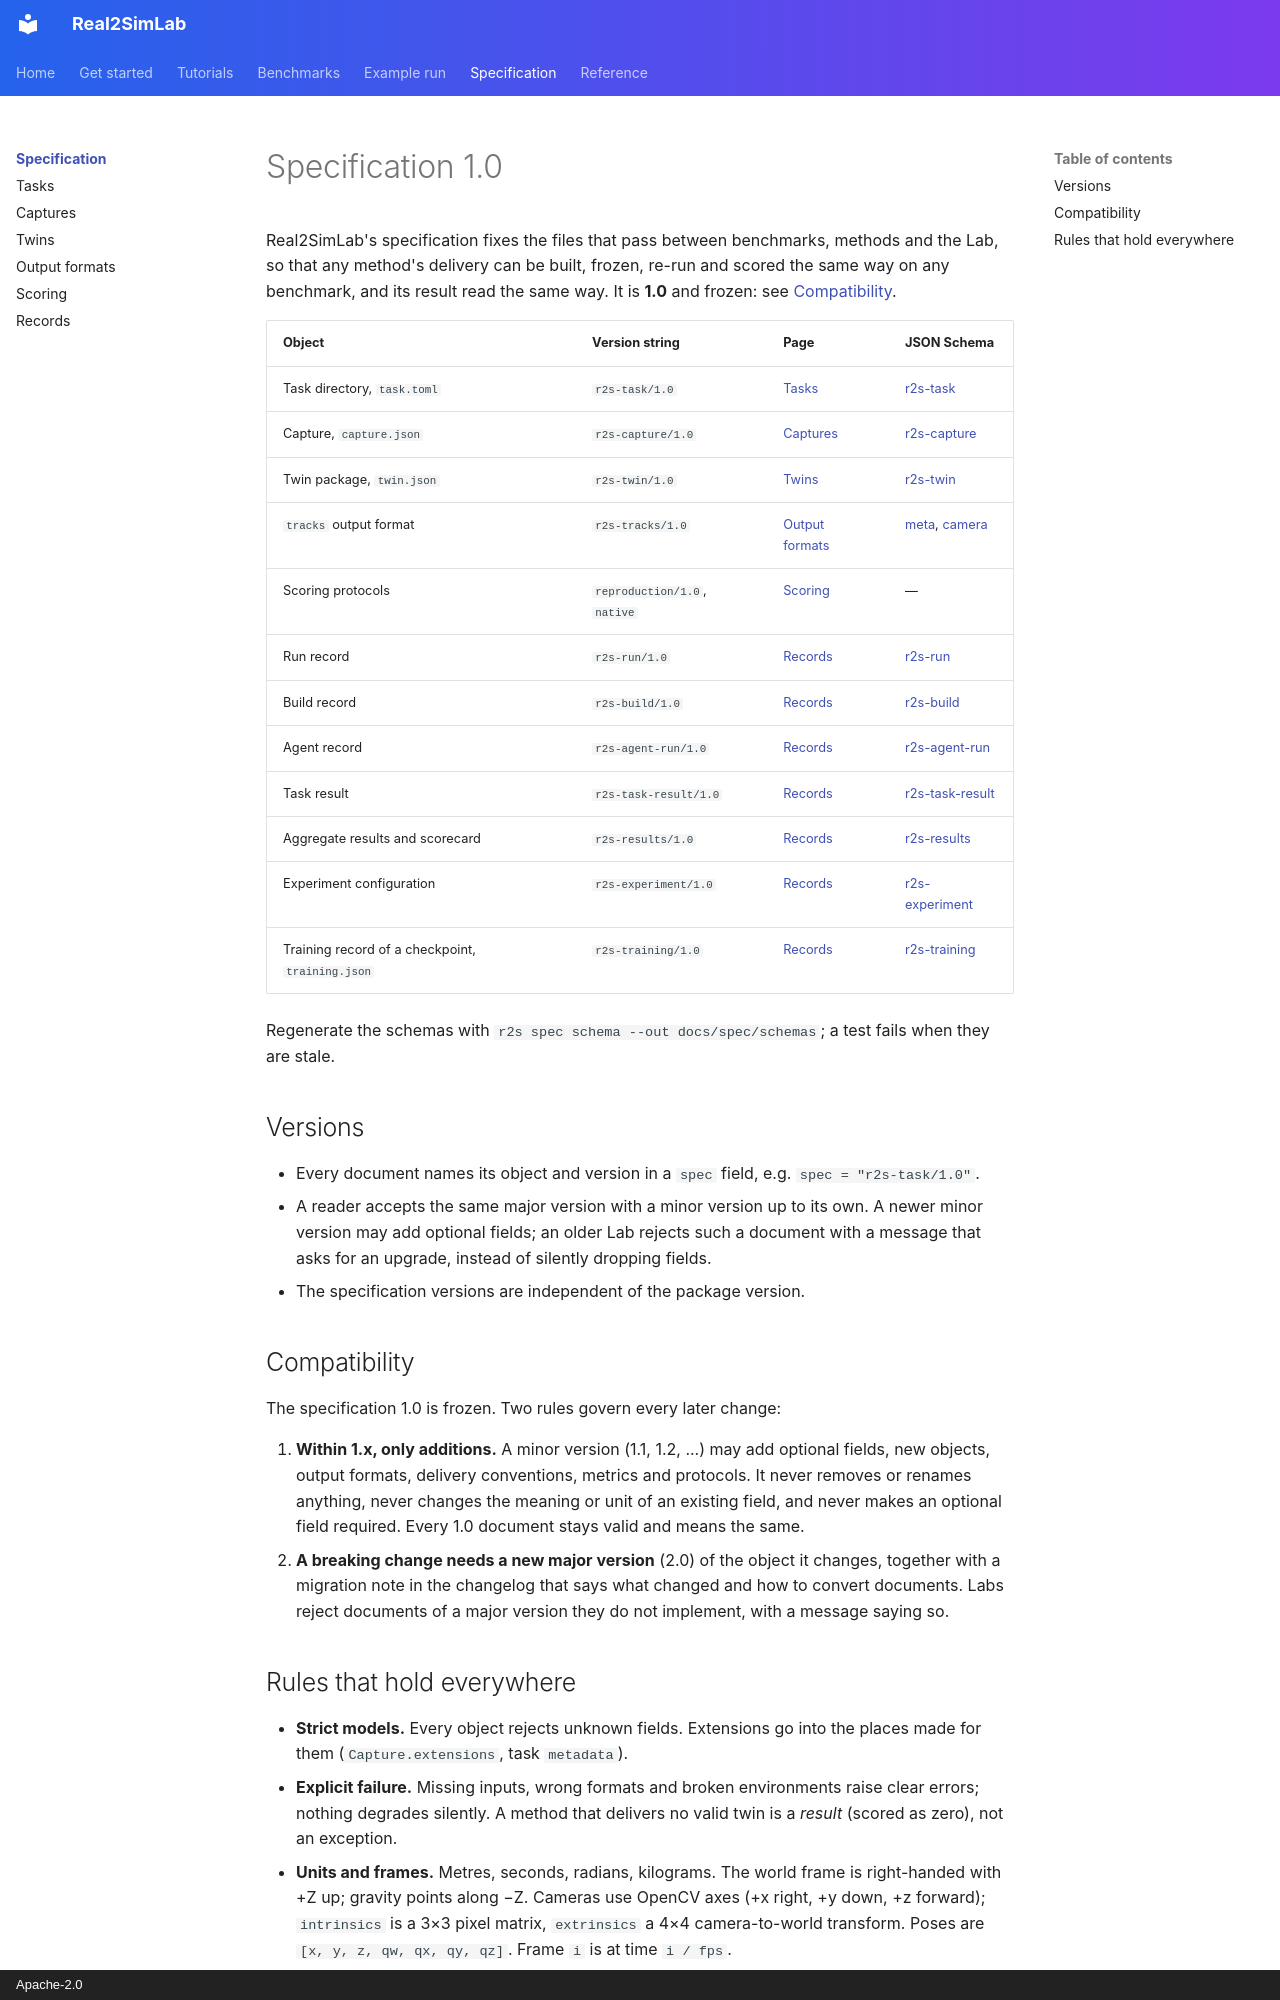

repository: Real2SimHub/Real2SimLab · page: spec/index.html · generator: mkdocs · copyright: Apache-2.0

# Specification 1.0

Real2SimLab's specification fixes the files that pass between benchmarks, methods and the Lab,
so that any method's delivery can be built, frozen, re-run and scored the same way on any
benchmark, and its result read the same way. It is **1.0** and frozen: see
[Compatibility](#compatibility).

| Object | Version string | Page | JSON Schema |
|---|---|---|---|
| Task directory, `task.toml` | `r2s-task/1.0` | [Tasks](task.md) | [r2s-task](schemas/r2s-task.schema.json) |
| Capture, `capture.json` | `r2s-capture/1.0` | [Captures](capture.md) | [r2s-capture](schemas/r2s-capture.schema.json) |
| Twin package, `twin.json` | `r2s-twin/1.0` | [Twins](twin.md) | [r2s-twin](schemas/r2s-twin.schema.json) |
| `tracks` output format | `r2s-tracks/1.0` | [Output formats](formats.md) | [meta](schemas/r2s-tracks-meta.schema.json), [camera](schemas/r2s-tracks-camera.schema.json) |
| Scoring protocols | `reproduction/1.0`, `native` | [Scoring](scoring.md) | — |
| Run record | `r2s-run/1.0` | [Records](records.md) | [r2s-run](schemas/r2s-run.schema.json) |
| Build record | `r2s-build/1.0` | [Records](records.md) | [r2s-build](schemas/r2s-build.schema.json) |
| Agent record | `r2s-agent-run/1.0` | [Records](records.md) | [r2s-agent-run](schemas/r2s-agent-run.schema.json) |
| Task result | `r2s-task-result/1.0` | [Records](records.md) | [r2s-task-result](schemas/r2s-task-result.schema.json) |
| Aggregate results and scorecard | `r2s-results/1.0` | [Records](records.md) | [r2s-results](schemas/r2s-results.schema.json) |
| Experiment configuration | `r2s-experiment/1.0` | [Records](records.md#experiments) | [r2s-experiment](schemas/r2s-experiment.schema.json) |
| Training record of a checkpoint, `training.json` | `r2s-training/1.0` | [Records](records.md#r2s-training10-a-checkpoint) | [r2s-training](schemas/r2s-training.schema.json) |

Regenerate the schemas with `r2s spec schema --out docs/spec/schemas`; a test fails when they
are stale.

## Versions

- Every document names its object and version in a `spec` field, e.g.
  `spec = "r2s-task/1.0"`.
- A reader accepts the same major version with a minor version up to its own. A newer minor
  version may add optional fields; an older Lab rejects such a document with a message that
  asks for an upgrade, instead of silently dropping fields.
- The specification versions are independent of the package version.

## Compatibility

The specification 1.0 is frozen. Two rules govern every later change:

1. **Within 1.x, only additions.** A minor version (1.1, 1.2, ...) may add optional fields,
   new objects, output formats, delivery conventions, metrics and protocols. It never removes
   or renames anything, never changes the meaning or unit of an existing field, and never makes
   an optional field required. Every 1.0 document stays valid and means the same.
2. **A breaking change needs a new major version** (2.0) of the object it changes, together with
   a migration note in the changelog that says what changed and how to convert documents. Labs
   reject documents of a major version they do not implement, with a message saying so.
